Photos from the image-classification dataset "Machine_Learning" in the GitHub repository imurbi/Machine_Learning. Its 2 classes are: helipad, no helipad.

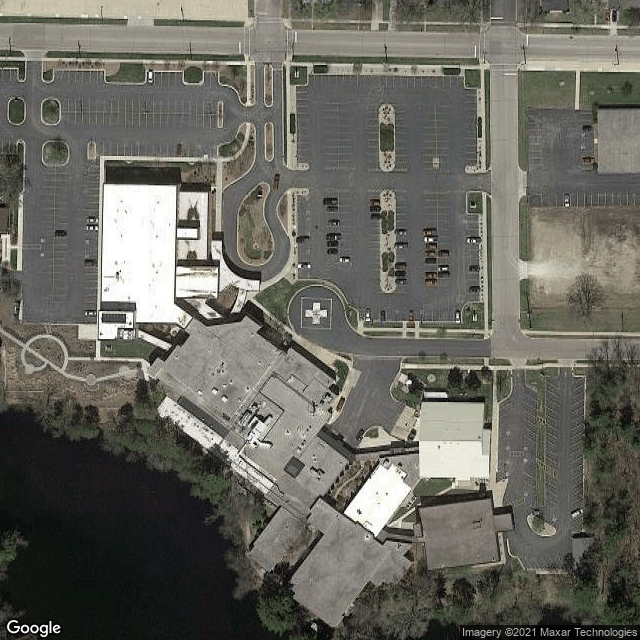
Label: helipad

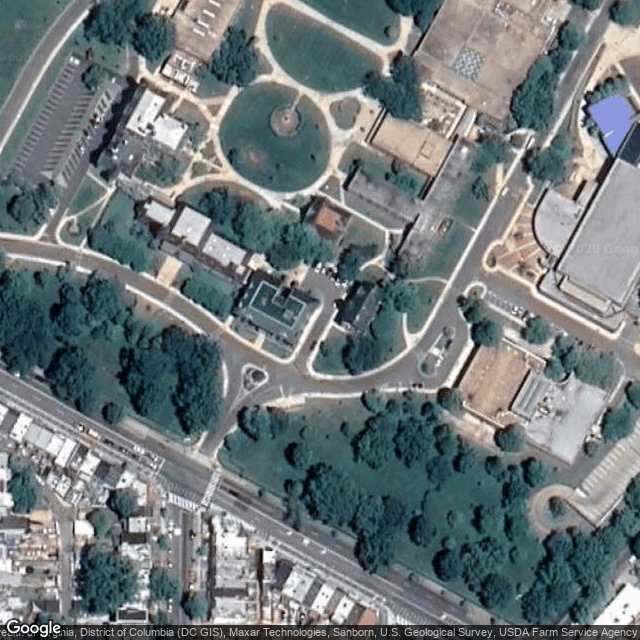
Label: no helipad

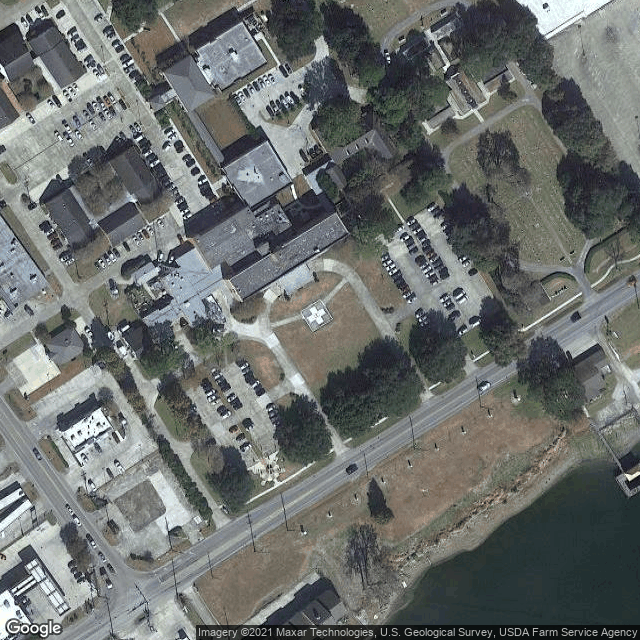
Label: helipad

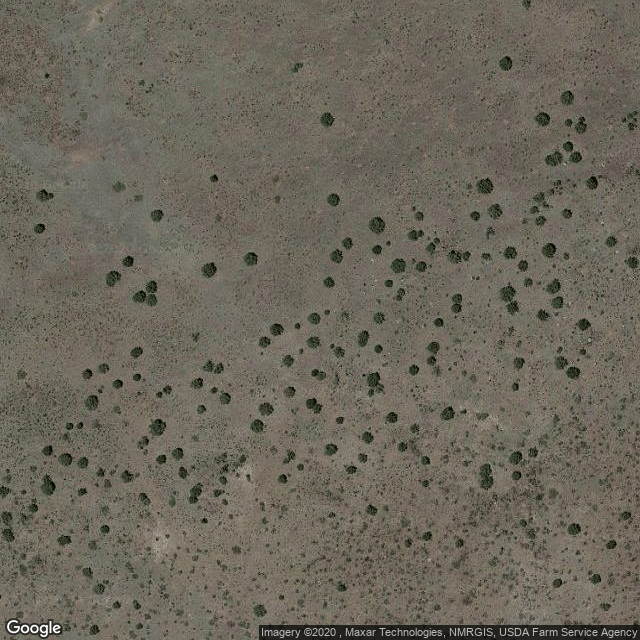
Label: no helipad

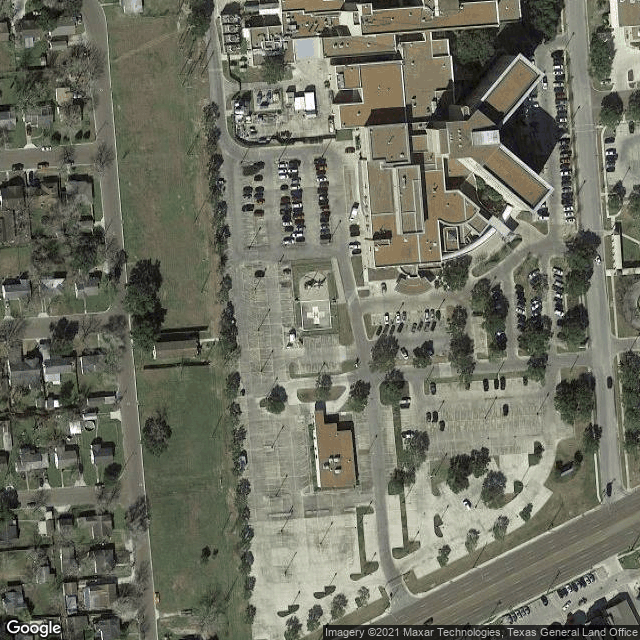
Label: helipad

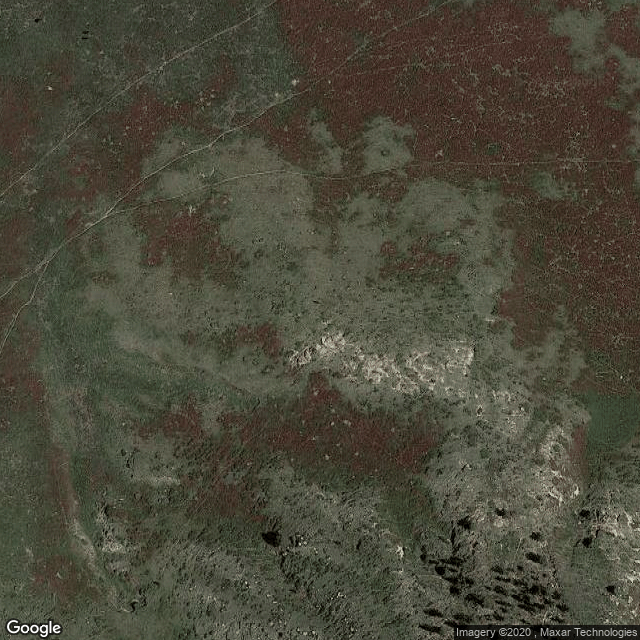
Label: no helipad
